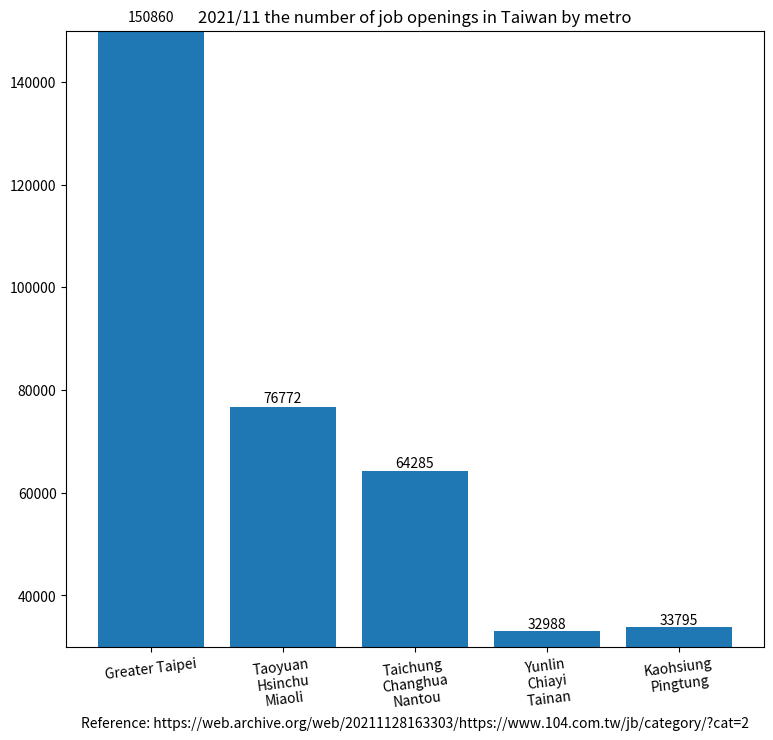

This chart was generated by the following Python code:
import matplotlib.pyplot as plt

region_num = [1, 2, 3, 4, 5]
position_vacancies = [150860, 76772, 64285, 32988, 33795]

label = ["Greater Taipei", "Taoyuan\nHsinchu\nMiaoli", "Taichung\nChanghua\nNantou",
         "Yunlin\nChiayi\nTainan", "Kaohsiung\nPingtung"]

fig, ax = plt.subplots(figsize=(9, 8))
plt.xticks(region_num, labels=label, rotation=7)
# plt.yticks([0, 250, 300, 350, 400, 450, 500, 550])

plot = ax.bar(region_num, position_vacancies)

for rect in plot:
    height = rect.get_height()
    ax.text(rect.get_x() + rect.get_width() / 2., 1.002 * height,
            '%d' % int(height), ha='center', va='bottom')

plt.title("2021/11 the number of job openings in Taiwan by metro")

# plt.ylabel("")
plt.xlabel("Reference: https://web.archive.org/web/20211128163303/https://www.104.com.tw/jb/category/?cat=2")

plt.ylim(30000, 150000)

plt.show()
